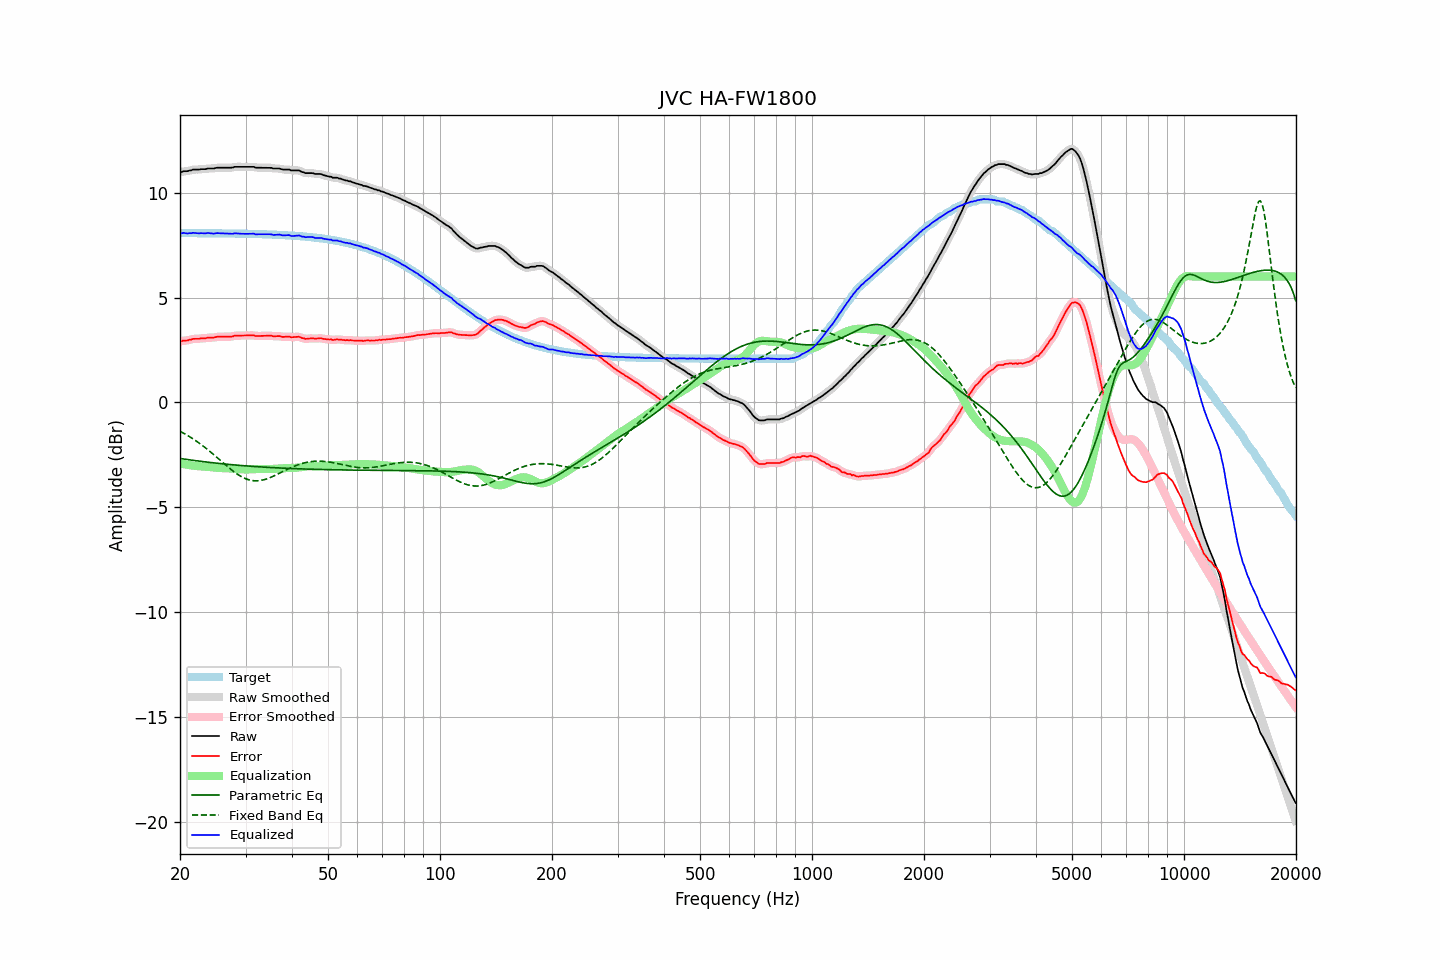

The file beside this chart, header and first rows:
frequency, raw, error, smoothed, error_smoothed, equalization, parametric_eq, fixed_band_eq, equalized_raw, equalized_smoothed, target
20.00, 10.99, 2.92, 10.99, 2.92, -2.91, -2.67, -1.38, 8.09, 8.08, 8.07
20.20, 10.98, 2.91, 11.00, 2.92, -2.92, -2.68, -1.42, 8.06, 8.08, 8.07
20.40, 11.02, 2.95, 11.01, 2.93, -2.94, -2.69, -1.46, 8.09, 8.07, 8.07
20.61, 11.02, 2.95, 11.02, 2.94, -2.95, -2.71, -1.50, 8.07, 8.07, 8.07
20.81, 11.02, 2.95, 11.03, 2.96, -2.96, -2.72, -1.54, 8.06, 8.07, 8.07
21.02, 11.03, 2.96, 11.04, 2.96, -2.98, -2.73, -1.59, 8.06, 8.06, 8.07
21.23, 11.06, 2.99, 11.05, 2.98, -2.99, -2.74, -1.64, 8.07, 8.07, 8.07
21.44, 11.06, 2.99, 11.08, 3.00, -3.00, -2.75, -1.68, 8.06, 8.08, 8.07
21.66, 11.10, 3.03, 11.09, 3.02, -3.01, -2.76, -1.73, 8.09, 8.08, 8.07
21.87, 11.10, 3.03, 11.10, 3.03, -3.02, -2.77, -1.78, 8.08, 8.08, 8.07
22.09, 11.10, 3.03, 11.10, 3.03, -3.03, -2.78, -1.83, 8.07, 8.07, 8.07
22.31, 11.10, 3.03, 11.10, 3.03, -3.04, -2.79, -1.89, 8.06, 8.07, 8.07
22.54, 11.10, 3.03, 11.11, 3.04, -3.04, -2.80, -1.94, 8.06, 8.06, 8.07
22.76, 11.12, 3.05, 11.12, 3.05, -3.05, -2.81, -2.00, 8.07, 8.07, 8.07
22.99, 11.12, 3.05, 11.12, 3.05, -3.06, -2.82, -2.06, 8.07, 8.06, 8.07
23.22, 11.12, 3.06, 11.13, 3.06, -3.06, -2.83, -2.11, 8.06, 8.07, 8.07
23.45, 11.12, 3.06, 11.13, 3.07, -3.07, -2.84, -2.17, 8.06, 8.07, 8.07
23.69, 11.15, 3.09, 11.14, 3.08, -3.07, -2.85, -2.24, 8.08, 8.07, 8.07
23.92, 11.15, 3.09, 11.15, 3.09, -3.08, -2.86, -2.30, 8.07, 8.07, 8.07
24.16, 11.15, 3.09, 11.15, 3.09, -3.09, -2.86, -2.36, 8.06, 8.06, 8.06
24.40, 11.15, 3.09, 11.15, 3.09, -3.10, -2.87, -2.43, 8.06, 8.05, 8.06
24.65, 11.15, 3.09, 11.16, 3.10, -3.10, -2.88, -2.49, 8.05, 8.06, 8.06
24.89, 11.17, 3.11, 11.17, 3.11, -3.11, -2.89, -2.56, 8.06, 8.06, 8.06
25.14, 11.19, 3.13, 11.18, 3.12, -3.12, -2.90, -2.62, 8.07, 8.07, 8.06
25.39, 11.19, 3.13, 11.19, 3.13, -3.12, -2.91, -2.69, 8.07, 8.07, 8.06
25.65, 11.19, 3.13, 11.19, 3.13, -3.13, -2.91, -2.76, 8.06, 8.07, 8.06
25.91, 11.19, 3.13, 11.19, 3.13, -3.13, -2.92, -2.82, 8.06, 8.06, 8.06
26.16, 11.19, 3.13, 11.19, 3.13, -3.13, -2.93, -2.89, 8.06, 8.06, 8.06
26.43, 11.19, 3.14, 11.19, 3.14, -3.14, -2.94, -2.96, 8.06, 8.06, 8.06
26.69, 11.19, 3.14, 11.19, 3.14, -3.14, -2.95, -3.02, 8.06, 8.06, 8.06
26.96, 11.19, 3.14, 11.19, 3.14, -3.14, -2.95, -3.09, 8.05, 8.05, 8.06
27.23, 11.19, 3.14, 11.19, 3.14, -3.15, -2.96, -3.15, 8.05, 8.04, 8.05
27.50, 11.19, 3.14, 11.20, 3.14, -3.15, -2.97, -3.21, 8.04, 8.05, 8.05
27.77, 11.20, 3.15, 11.21, 3.16, -3.16, -2.97, -3.27, 8.04, 8.05, 8.05
28.05, 11.23, 3.18, 11.22, 3.17, -3.17, -2.98, -3.33, 8.07, 8.06, 8.05
28.33, 11.23, 3.18, 11.23, 3.18, -3.17, -2.99, -3.38, 8.06, 8.06, 8.05
28.62, 11.23, 3.18, 11.24, 3.19, -3.18, -2.99, -3.44, 8.05, 8.06, 8.05
28.90, 11.23, 3.19, 11.23, 3.19, -3.18, -3.00, -3.48, 8.05, 8.05, 8.05
29.19, 11.23, 3.19, 11.23, 3.19, -3.19, -3.01, -3.53, 8.04, 8.04, 8.05
29.48, 11.23, 3.19, 11.23, 3.19, -3.19, -3.01, -3.57, 8.04, 8.04, 8.04
29.78, 11.23, 3.19, 11.23, 3.19, -3.19, -3.02, -3.61, 8.04, 8.04, 8.04
30.08, 11.23, 3.19, 11.23, 3.19, -3.20, -3.03, -3.64, 8.04, 8.04, 8.04
30.38, 11.23, 3.19, 11.23, 3.19, -3.20, -3.03, -3.67, 8.04, 8.04, 8.04
30.68, 11.23, 3.19, 11.23, 3.19, -3.19, -3.04, -3.69, 8.04, 8.04, 8.04
30.99, 11.23, 3.20, 11.24, 3.20, -3.19, -3.04, -3.71, 8.04, 8.04, 8.04
31.30, 11.23, 3.20, 11.23, 3.20, -3.19, -3.05, -3.72, 8.04, 8.04, 8.03
31.61, 11.23, 3.20, 11.22, 3.19, -3.18, -3.05, -3.73, 8.05, 8.04, 8.03
31.93, 11.19, 3.16, 11.21, 3.18, -3.18, -3.06, -3.74, 8.01, 8.03, 8.03
32.24, 11.19, 3.16, 11.19, 3.17, -3.18, -3.06, -3.74, 8.02, 8.02, 8.03
32.57, 11.19, 3.17, 11.19, 3.16, -3.17, -3.07, -3.73, 8.02, 8.02, 8.03
32.89, 11.19, 3.17, 11.19, 3.17, -3.17, -3.07, -3.72, 8.02, 8.02, 8.02
33.22, 11.19, 3.17, 11.19, 3.17, -3.17, -3.08, -3.71, 8.02, 8.02, 8.02
33.55, 11.19, 3.17, 11.19, 3.17, -3.17, -3.08, -3.69, 8.02, 8.02, 8.02
33.89, 11.19, 3.18, 11.19, 3.18, -3.18, -3.09, -3.67, 8.02, 8.02, 8.02
34.23, 11.19, 3.18, 11.19, 3.18, -3.18, -3.09, -3.64, 8.02, 8.02, 8.01
34.57, 11.19, 3.18, 11.19, 3.18, -3.18, -3.10, -3.62, 8.02, 8.02, 8.01
34.92, 11.19, 3.19, 11.19, 3.18, -3.18, -3.10, -3.59, 8.02, 8.01, 8.01
35.27, 11.18, 3.18, 11.18, 3.17, -3.17, -3.11, -3.55, 8.01, 8.00, 8.00
35.62, 11.15, 3.15, 11.16, 3.16, -3.17, -3.11, -3.52, 7.98, 7.99, 8.00
35.97, 11.15, 3.15, 11.15, 3.16, -3.16, -3.11, -3.48, 7.99, 7.99, 8.00
... 635 more rows
